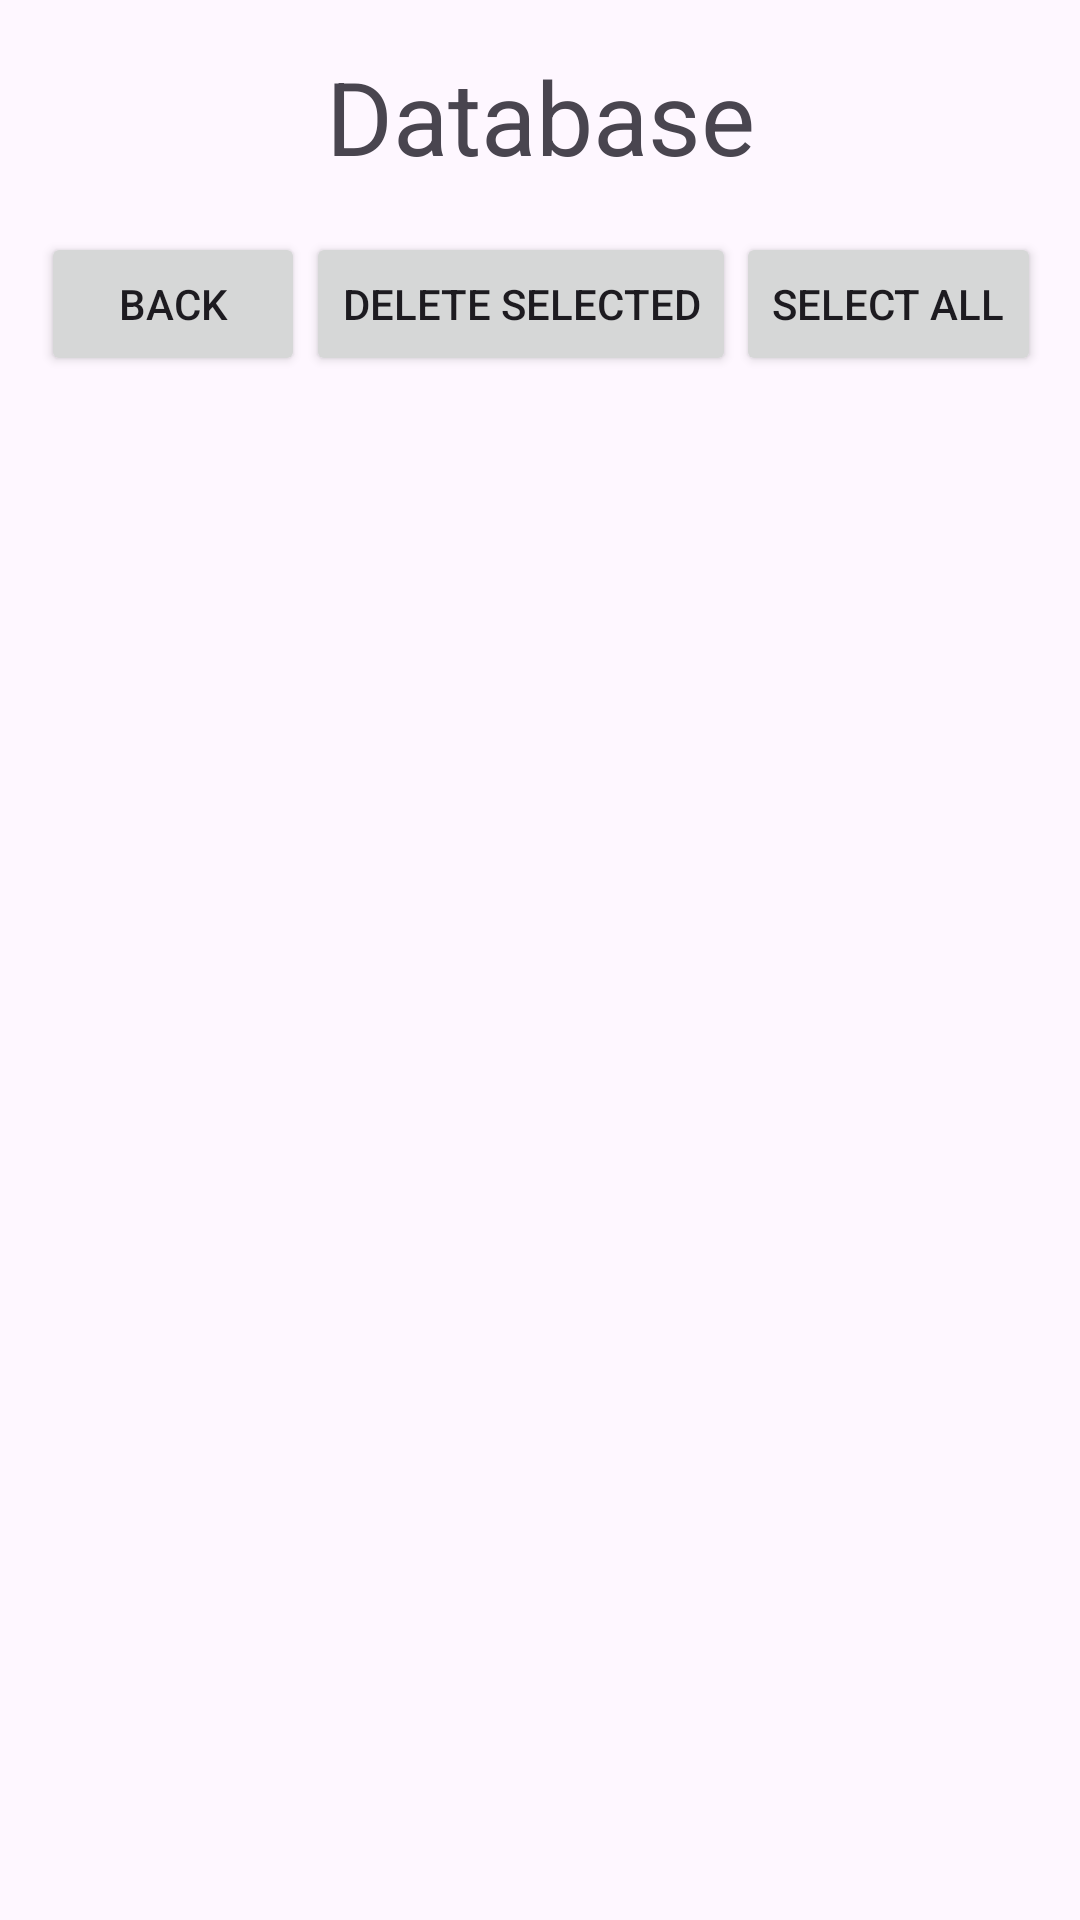

Reconstruct the res/layout file that produces this screen, plus the resources it refers to.
<!-- AndroidManifest.xml: application theme Theme.GroceryListManager -->
<!-- res/layout/manage_database.xml -->
<?xml version="1.0" encoding="utf-8"?>
<androidx.constraintlayout.widget.ConstraintLayout xmlns:android="http://schemas.android.com/apk/res/android"
    xmlns:app="http://schemas.android.com/apk/res-auto"
    xmlns:tools="http://schemas.android.com/tools"
    android:layout_width="match_parent"
    android:layout_height="match_parent">

    <TextView
        android:id="@+id/tv_database"
        android:layout_width="wrap_content"
        android:layout_height="wrap_content"
        android:layout_marginTop="16dp"
        android:text="@string/database"
        android:textSize="34sp"
        app:layout_constraintEnd_toEndOf="parent"
        app:layout_constraintStart_toStartOf="parent"
        app:layout_constraintTop_toTopOf="parent" />

    <androidx.constraintlayout.widget.ConstraintLayout
        android:id="@+id/constraint_list_taps"
        android:layout_width="match_parent"
        android:layout_height="0dp"
        app:layout_constraintEnd_toEndOf="parent"
        app:layout_constraintStart_toStartOf="parent"
        app:layout_constraintTop_toBottomOf="@+id/tv_database">

        <Button
            android:id="@+id/btn_back"
            android:layout_width="wrap_content"
            android:layout_height="wrap_content"
            android:layout_marginTop="16dp"
            android:layout_marginBottom="16dp"
            android:text="@string/back"
            app:layout_constraintBottom_toBottomOf="parent"
            app:layout_constraintEnd_toEndOf="parent"
            app:layout_constraintHorizontal_bias="0.05"
            app:layout_constraintStart_toStartOf="parent"
            app:layout_constraintTop_toTopOf="parent" />

        <Button
            android:id="@+id/btn_select_all"
            android:layout_width="wrap_content"
            android:layout_height="wrap_content"
            android:text="@string/select_unselect"
            app:layout_constraintBottom_toBottomOf="@+id/btn_back"
            app:layout_constraintEnd_toEndOf="parent"
            app:layout_constraintHorizontal_bias="0.95"
            app:layout_constraintStart_toStartOf="parent"
            app:layout_constraintTop_toTopOf="@+id/btn_back"
            app:layout_constraintVertical_bias="0.0" />

        <Button
            android:id="@+id/btn_delete_selected"
            android:layout_width="wrap_content"
            android:layout_height="wrap_content"
            android:text="@string/delete_selected"
            app:layout_constraintBottom_toBottomOf="@+id/btn_back"
            app:layout_constraintEnd_toStartOf="@+id/btn_select_all"
            app:layout_constraintStart_toEndOf="@+id/btn_back"
            app:layout_constraintTop_toTopOf="@+id/btn_back"
            app:layout_constraintVertical_bias="0.0" />

    </androidx.constraintlayout.widget.ConstraintLayout>

    <ListView
        android:id="@+id/lv_database_entries"
        android:layout_width="0dp"
        android:layout_height="0dp"
        app:layout_constraintBottom_toBottomOf="parent"
        app:layout_constraintEnd_toEndOf="parent"
        app:layout_constraintHorizontal_bias="0.0"
        app:layout_constraintStart_toStartOf="parent"
        app:layout_constraintTop_toBottomOf="@+id/constraint_list_taps" />

</androidx.constraintlayout.widget.ConstraintLayout>
<!-- resources referenced by this layout -->
<resources>
  <string name="back">Back</string>
  <string name="database">Database</string>
  <string name="delete_selected">Delete Selected</string>
  <string name="select_unselect">Select All</string>
  <style name="Theme.GroceryListManager" parent="Base.Theme.GroceryListManager" />
  <style name="Base.Theme.GroceryListManager" parent="Theme.Material3.DayNight.NoActionBar">
          
          
      </style>
</resources>
